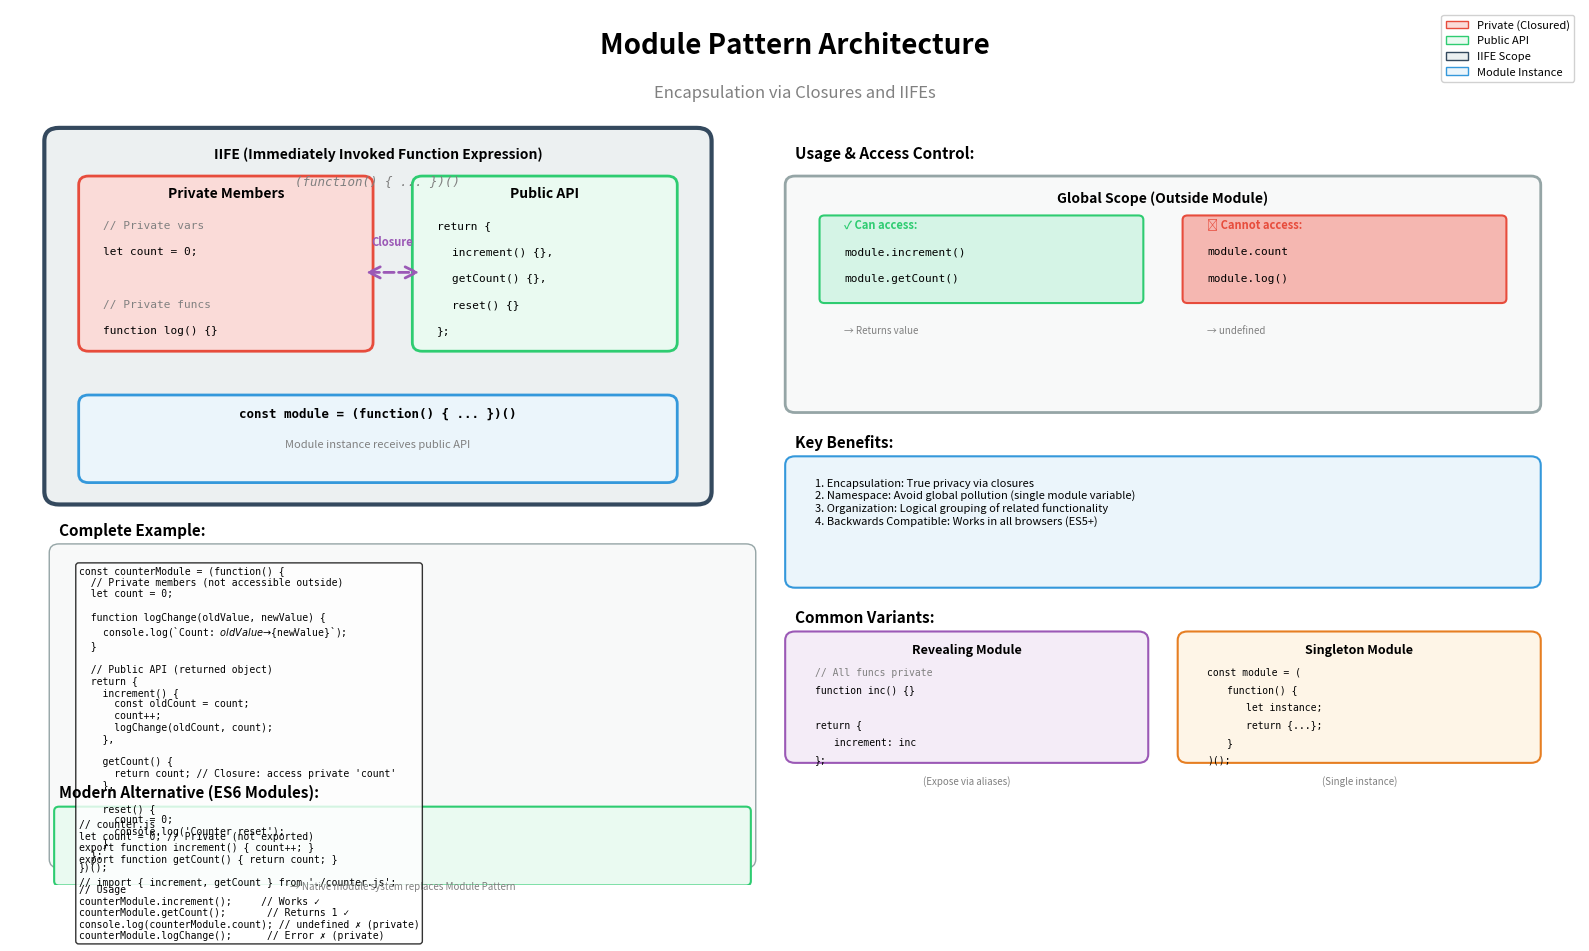

The matplotlib source for this figure: (Note: this script raises an exception after producing the figure.)
import matplotlib.pyplot as plt
import matplotlib.patches as mpatches
from matplotlib.patches import FancyBboxPatch, FancyArrowPatch, Rectangle
import numpy as np

# Create figure
fig, ax = plt.subplots(1, 1, figsize=(16, 10))
ax.set_xlim(0, 16)
ax.set_ylim(0, 10)
ax.axis('off')

# Title
ax.text(8, 9.5, 'Module Pattern Architecture', 
        fontsize=20, weight='bold', ha='center')
ax.text(8, 9.0, 'Encapsulation via Closures and IIFEs',
        fontsize=12, ha='center', style='italic', color='gray')

# ============= Module Structure =============
# IIFE wrapper
iife_box = FancyBboxPatch((0.5, 4.5), 6.5, 4,
                          boxstyle="round,pad=0.15",
                          edgecolor='#34495e', facecolor='#ecf0f1', linewidth=3)
ax.add_patch(iife_box)
ax.text(3.75, 8.3, 'IIFE (Immediately Invoked Function Expression)', 
        fontsize=10, weight='bold', ha='center')
ax.text(3.75, 8.0, '(function() { ... })()', 
        fontsize=9, ha='center', family='monospace', style='italic', color='gray')

# Private scope
private_box = FancyBboxPatch((0.8, 6.2), 2.8, 1.8,
                             boxstyle="round,pad=0.1",
                             edgecolor='#e74c3c', facecolor='#fadbd8', linewidth=2)
ax.add_patch(private_box)
ax.text(2.2, 7.85, 'Private Members', fontsize=10, weight='bold', ha='center')
ax.text(0.95, 7.5, '// Private vars', fontsize=8, ha='left', family='monospace', color='gray')
ax.text(0.95, 7.2, 'let count = 0;', fontsize=8, ha='left', family='monospace')
ax.text(0.95, 6.9, '', fontsize=8, ha='left')
ax.text(0.95, 6.6, '// Private funcs', fontsize=8, ha='left', family='monospace', color='gray')
ax.text(0.95, 6.3, 'function log() {}', fontsize=8, ha='left', family='monospace')

# Public API (return object)
public_box = FancyBboxPatch((4.2, 6.2), 2.5, 1.8,
                            boxstyle="round,pad=0.1",
                            edgecolor='#2ecc71', facecolor='#eafaf1', linewidth=2)
ax.add_patch(public_box)
ax.text(5.45, 7.85, 'Public API', fontsize=10, weight='bold', ha='center')
ax.text(4.35, 7.5, 'return {', fontsize=8, ha='left', family='monospace')
ax.text(4.5, 7.2, 'increment() {},', fontsize=8, ha='left', family='monospace')
ax.text(4.5, 6.9, 'getCount() {},', fontsize=8, ha='left', family='monospace')
ax.text(4.5, 6.6, 'reset() {}', fontsize=8, ha='left', family='monospace')
ax.text(4.35, 6.3, '};', fontsize=8, ha='left', family='monospace')

# Closure arrow (public methods access private)
closure_arrow = FancyArrowPatch((3.6, 7), (4.2, 7),
                               arrowstyle='<->', mutation_scale=20,
                               linewidth=2, color='#9b59b6', linestyle='dashed')
ax.add_patch(closure_arrow)
ax.text(3.9, 7.3, 'Closure', fontsize=8, ha='center', 
        style='italic', color='#9b59b6', weight='bold')

# Module variable (assigned result)
module_box = FancyBboxPatch((0.8, 4.7), 5.9, 0.8,
                            boxstyle="round,pad=0.1",
                            edgecolor='#3498db', facecolor='#ebf5fb', linewidth=2)
ax.add_patch(module_box)
ax.text(3.75, 5.35, 'const module = (function() { ... })()', 
        fontsize=9, ha='center', family='monospace', weight='bold')
ax.text(3.75, 5.0, 'Module instance receives public API', 
        fontsize=8, ha='center', style='italic', color='gray')

# ============= Usage Example =============
ax.text(8, 8.3, 'Usage & Access Control:', fontsize=11, weight='bold')

# Global scope
global_box = FancyBboxPatch((8, 5.5), 7.5, 2.5,
                            boxstyle="round,pad=0.1",
                            edgecolor='#95a5a6', facecolor='#f8f9f9', linewidth=2)
ax.add_patch(global_box)
ax.text(11.75, 7.8, 'Global Scope (Outside Module)', fontsize=10, weight='bold', ha='center')

# Successful access (public)
success_box = FancyBboxPatch((8.3, 6.7), 3.2, 0.9,
                             boxstyle="round,pad=0.05",
                             edgecolor='#2ecc71', facecolor='#d5f4e6', linewidth=1.5)
ax.add_patch(success_box)
ax.text(8.5, 7.5, '✓ Can access:', fontsize=8, weight='bold', ha='left', color='#2ecc71')
ax.text(8.5, 7.2, 'module.increment()', fontsize=8, ha='left', family='monospace')
ax.text(8.5, 6.9, 'module.getCount()', fontsize=8, ha='left', family='monospace')

# Failed access (private)
fail_box = FancyBboxPatch((12.0, 6.7), 3.2, 0.9,
                          boxstyle="round,pad=0.05",
                          edgecolor='#e74c3c', facecolor='#f5b7b1', linewidth=1.5)
ax.add_patch(fail_box)
ax.text(12.2, 7.5, '✗ Cannot access:', fontsize=8, weight='bold', ha='left', color='#e74c3c')
ax.text(12.2, 7.2, 'module.count', fontsize=8, ha='left', family='monospace')
ax.text(12.2, 6.9, 'module.log()', fontsize=8, ha='left', family='monospace')

# Results
ax.text(8.5, 6.3, '→ Returns value', fontsize=7, ha='left', style='italic', color='gray')
ax.text(12.2, 6.3, '→ undefined', fontsize=7, ha='left', style='italic', color='gray')

# ============= Benefits =============
ax.text(8, 5.0, 'Key Benefits:', fontsize=11, weight='bold')

benefit_box = FancyBboxPatch((8, 3.5), 7.5, 1.3,
                             boxstyle="round,pad=0.1",
                             edgecolor='#3498db', facecolor='#ebf5fb', linewidth=1.5)
ax.add_patch(benefit_box)

benefits = """1. Encapsulation: True privacy via closures
2. Namespace: Avoid global pollution (single module variable)
3. Organization: Logical grouping of related functionality
4. Backwards Compatible: Works in all browsers (ES5+)"""

ax.text(8.2, 4.65, benefits, fontsize=8, ha='left', va='top')

# ============= Code Example =============
ax.text(0.5, 4.0, 'Complete Example:', fontsize=11, weight='bold')

code_box = FancyBboxPatch((0.5, 0.3), 7, 3.5,
                          boxstyle="round,pad=0.1",
                          edgecolor='#95a5a6', facecolor='#f8f9f9', linewidth=1)
ax.add_patch(code_box)

code = """const counterModule = (function() {
  // Private members (not accessible outside)
  let count = 0;
  
  function logChange(oldValue, newValue) {
    console.log(`Count: ${oldValue} → ${newValue}`);
  }
  
  // Public API (returned object)
  return {
    increment() {
      const oldCount = count;
      count++;
      logChange(oldCount, count);
    },
    
    getCount() {
      return count; // Closure: access private 'count'
    },
    
    reset() {
      count = 0;
      console.log('Counter reset');
    }
  };
})();

// Usage
counterModule.increment();     // Works ✓
counterModule.getCount();       // Returns 1 ✓
console.log(counterModule.count); // undefined ✗ (private)
counterModule.logChange();      // Error ✗ (private)"""

ax.text(0.7, 3.65, code, fontsize=7, ha='left', va='top', family='monospace',
        bbox=dict(boxstyle='round', facecolor='white', alpha=0.8))

# ============= Variants =============
ax.text(8, 3.0, 'Common Variants:', fontsize=11, weight='bold')

# Revealing Module
variant1_box = FancyBboxPatch((8, 1.5), 3.5, 1.3,
                              boxstyle="round,pad=0.1",
                              edgecolor='#9b59b6', facecolor='#f4ecf7', linewidth=1.5)
ax.add_patch(variant1_box)
ax.text(9.75, 2.65, 'Revealing Module', fontsize=9, weight='bold', ha='center')
ax.text(8.2, 2.4, '// All funcs private', fontsize=7, ha='left', family='monospace', color='gray')
ax.text(8.2, 2.2, 'function inc() {}', fontsize=7, ha='left', family='monospace')
ax.text(8.2, 2.0, '', fontsize=7, ha='left')
ax.text(8.2, 1.8, 'return {', fontsize=7, ha='left', family='monospace')
ax.text(8.4, 1.6, 'increment: inc', fontsize=7, ha='left', family='monospace')
ax.text(8.2, 1.4, '};', fontsize=7, ha='left', family='monospace')
ax.text(9.75, 1.15, '(Expose via aliases)', fontsize=7, ha='center', style='italic', color='gray')

# Singleton Module
variant2_box = FancyBboxPatch((12, 1.5), 3.5, 1.3,
                              boxstyle="round,pad=0.1",
                              edgecolor='#e67e22', facecolor='#fef5e7', linewidth=1.5)
ax.add_patch(variant2_box)
ax.text(13.75, 2.65, 'Singleton Module', fontsize=9, weight='bold', ha='center')
ax.text(12.2, 2.4, 'const module = (', fontsize=7, ha='left', family='monospace')
ax.text(12.4, 2.2, 'function() {', fontsize=7, ha='left', family='monospace')
ax.text(12.6, 2.0, 'let instance;', fontsize=7, ha='left', family='monospace')
ax.text(12.6, 1.8, 'return {...};', fontsize=7, ha='left', family='monospace')
ax.text(12.4, 1.6, '}', fontsize=7, ha='left', family='monospace')
ax.text(12.2, 1.4, ')();', fontsize=7, ha='left', family='monospace')
ax.text(13.75, 1.15, '(Single instance)', fontsize=7, ha='center', style='italic', color='gray')

# ============= ES6 Comparison =============
ax.text(0.5, 1.0, 'Modern Alternative (ES6 Modules):', fontsize=11, weight='bold')

es6_box = FancyBboxPatch((0.5, 0.05), 7, 0.8,
                         boxstyle="round,pad=0.05",
                         edgecolor='#2ecc71', facecolor='#eafaf1', linewidth=1.5)
ax.add_patch(es6_box)

es6_code = """// counter.js
let count = 0; // Private (not exported)
export function increment() { count++; }
export function getCount() { return count; }

// import { increment, getCount } from './counter.js';"""

ax.text(0.7, 0.75, es6_code, fontsize=7, ha='left', va='top', family='monospace')
ax.text(4, -0.05, '→ Native module system replaces Module Pattern', 
        fontsize=7, ha='center', style='italic', color='gray')

# Add legend
legend_elements = [
    mpatches.Patch(facecolor='#fadbd8', edgecolor='#e74c3c', label='Private (Closured)'),
    mpatches.Patch(facecolor='#eafaf1', edgecolor='#2ecc71', label='Public API'),
    mpatches.Patch(facecolor='#ecf0f1', edgecolor='#34495e', label='IIFE Scope'),
    mpatches.Patch(facecolor='#ebf5fb', edgecolor='#3498db', label='Module Instance')
]
ax.legend(handles=legend_elements, loc='upper right', fontsize=8, framealpha=0.9)

plt.tight_layout()
plt.savefig('docs/images/module_pattern.png', dpi=300, bbox_inches='tight', facecolor='white')
print("✓ Module Pattern architecture diagram generated successfully")

